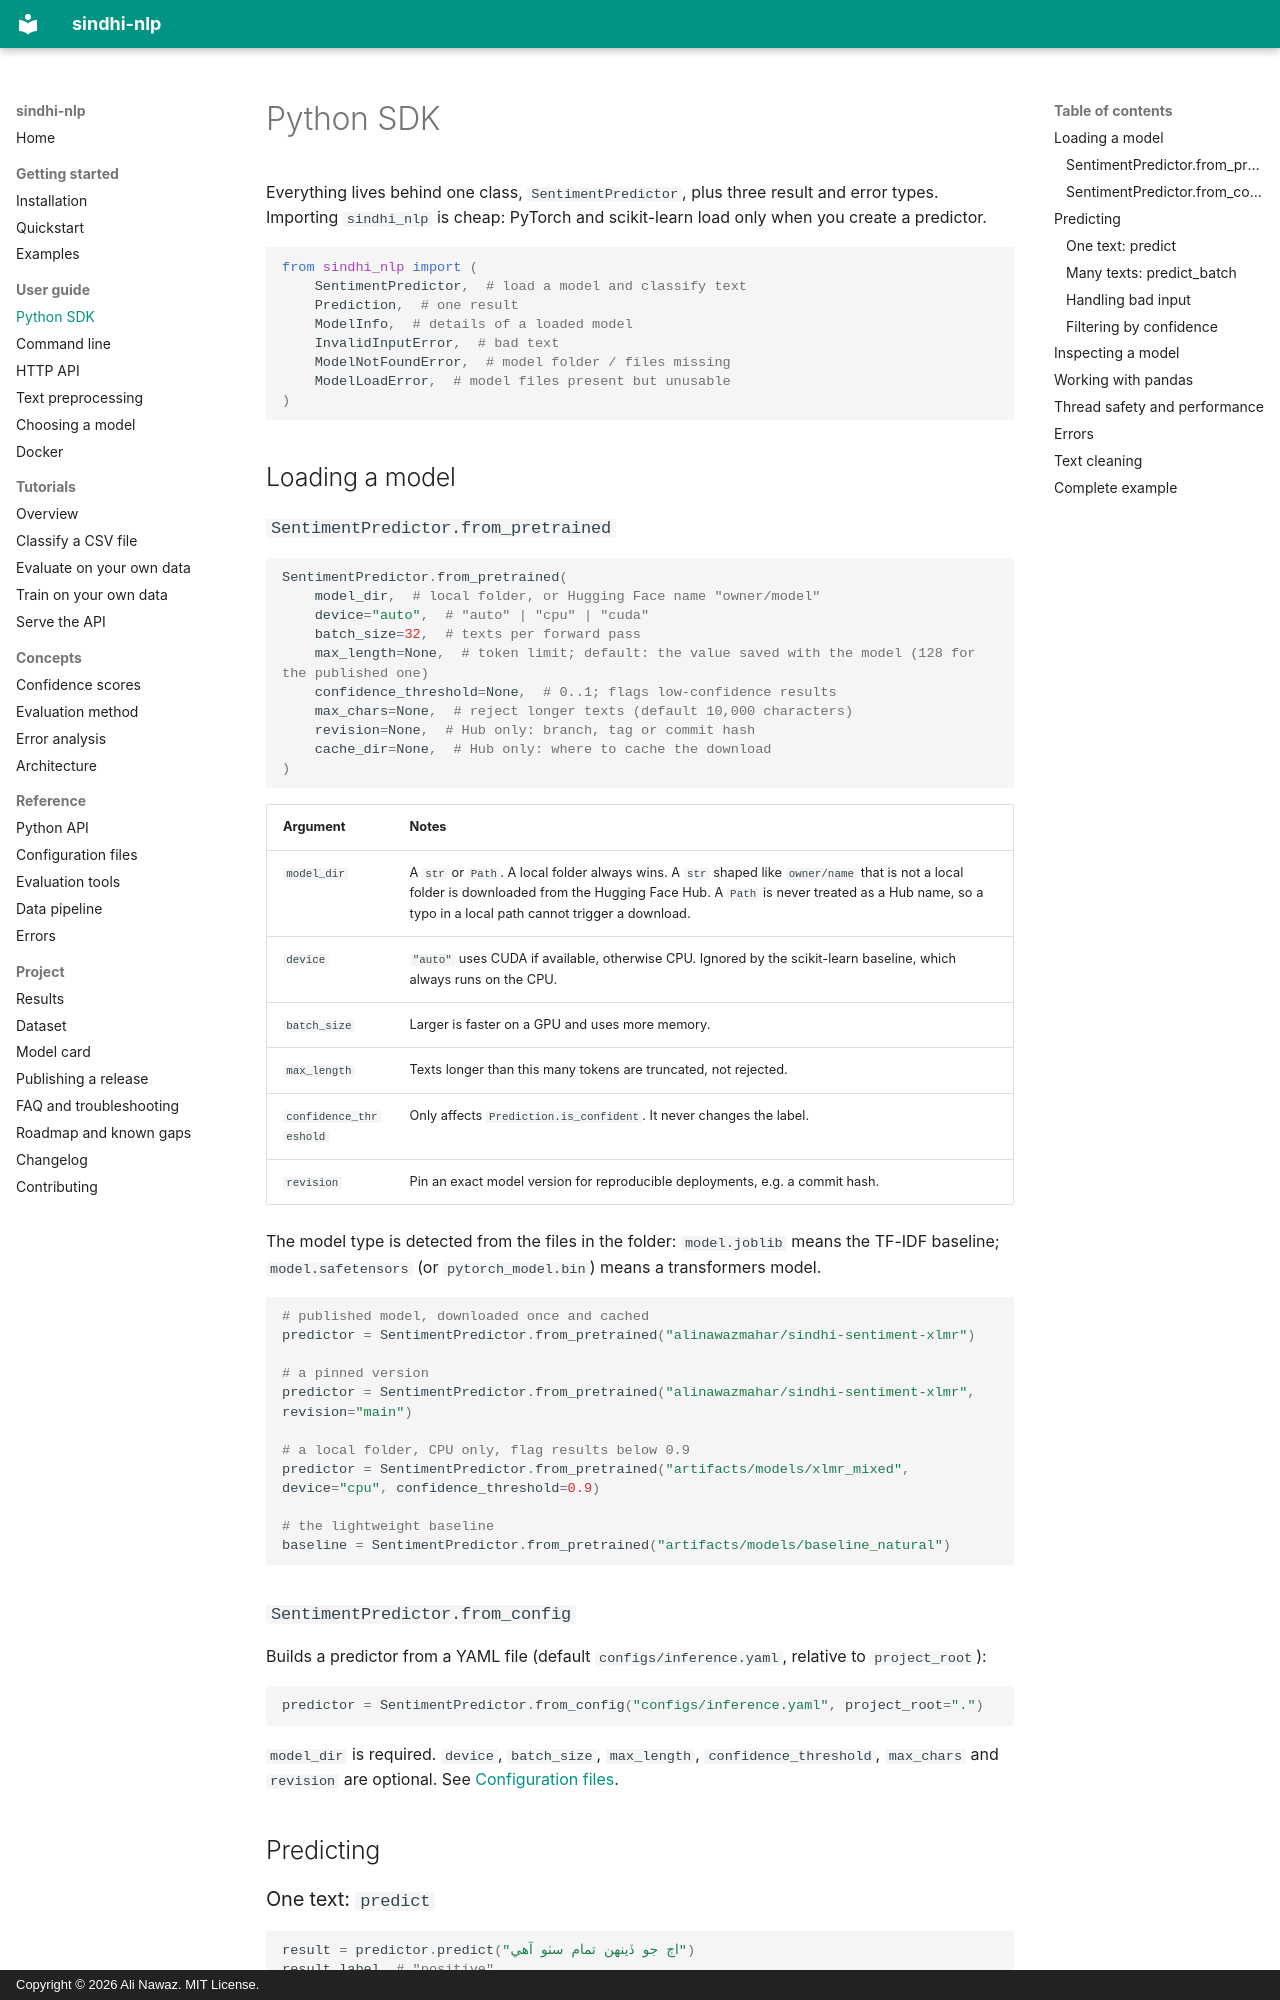

repository: alinawazcode/sindhi-nlp · page: guide/python-sdk/index.html · generator: mkdocs · copyright: Copyright © 2026 Ali Nawaz. MIT License.

# Python SDK

Everything lives behind one class, `SentimentPredictor`, plus three result and error types. Importing `sindhi_nlp` is cheap: PyTorch and scikit-learn load only when you create a predictor.

```python
from sindhi_nlp import (
    SentimentPredictor,  # load a model and classify text
    Prediction,  # one result
    ModelInfo,  # details of a loaded model
    InvalidInputError,  # bad text
    ModelNotFoundError,  # model folder / files missing
    ModelLoadError,  # model files present but unusable
)
```

## Loading a model

### `SentimentPredictor.from_pretrained`

```python
SentimentPredictor.from_pretrained(
    model_dir,  # local folder, or Hugging Face name "owner/model"
    device="auto",  # "auto" | "cpu" | "cuda"
    batch_size=32,  # texts per forward pass
    max_length=None,  # token limit; default: the value saved with the model (128 for the published one)
    confidence_threshold=None,  # 0..1; flags low-confidence results
    max_chars=None,  # reject longer texts (default 10,000 characters)
    revision=None,  # Hub only: branch, tag or commit hash
    cache_dir=None,  # Hub only: where to cache the download
)
```

| Argument | Notes |
| --- | --- |
| `model_dir` | A `str` or `Path`. A local folder always wins. A `str` shaped like `owner/name` that is not a local folder is downloaded from the Hugging Face Hub. A `Path` is never treated as a Hub name, so a typo in a local path cannot trigger a download. |
| `device` | `"auto"` uses CUDA if available, otherwise CPU. Ignored by the scikit-learn baseline, which always runs on the CPU. |
| `batch_size` | Larger is faster on a GPU and uses more memory. |
| `max_length` | Texts longer than this many tokens are truncated, not rejected. |
| `confidence_threshold` | Only affects `Prediction.is_confident`. It never changes the label. |
| `revision` | Pin an exact model version for reproducible deployments, e.g. a commit hash. |

The model type is detected from the files in the folder: `model.joblib` means the TF-IDF baseline; `model.safetensors` (or `pytorch_model.bin`) means a transformers model.

```python
# published model, downloaded once and cached
predictor = SentimentPredictor.from_pretrained("alinawazmahar/sindhi-sentiment-xlmr")

# a pinned version
predictor = SentimentPredictor.from_pretrained("alinawazmahar/sindhi-sentiment-xlmr", revision="main")

# a local folder, CPU only, flag results below 0.9
predictor = SentimentPredictor.from_pretrained("artifacts/models/xlmr_mixed", device="cpu", confidence_threshold=0.9)

# the lightweight baseline
baseline = SentimentPredictor.from_pretrained("artifacts/models/baseline_natural")
```

### `SentimentPredictor.from_config`

Builds a predictor from a YAML file (default `configs/inference.yaml`, relative to `project_root`):

```python
predictor = SentimentPredictor.from_config("configs/inference.yaml", project_root=".")
```

`model_dir` is required. `device`, `batch_size`, `max_length`, `confidence_threshold`, `max_chars` and `revision` are optional. See [Configuration files](../reference/configuration.md#inference-yaml).

## Predicting
